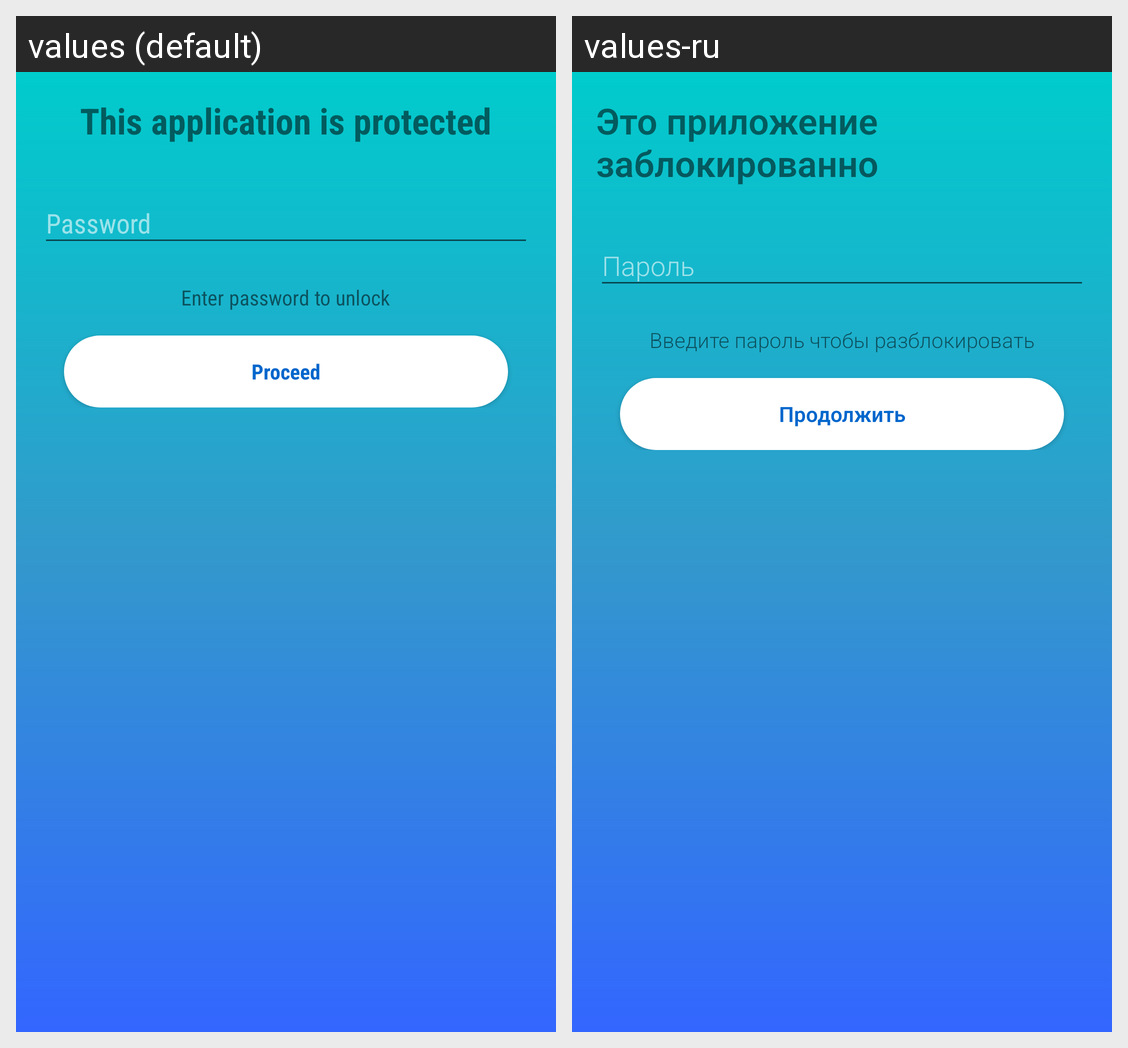

Strings drawn on this Android screen and how each of the app's shown locales translates them:
Android screen res/layout/activity_security_screen.xml rendered under 2 locales, left to right: values (default), values-ru. Device: Nexus 5 (rendered at 1080×1920; each locale shown at half size, 540×960, under a caption strip naming it); theme AppTheme.
Strings drawn on this screen, with the default value and each locale's value (text and hints the layout hard-codes, and strings that could not be matched under every locale, appear in the picture but are not listed):

protectionHint
  values: This application is protected
  values-ru: Это приложение заблокированно

enterPasswordToUnlock
  values: Enter password to unlock
  values-ru: Введите пароль чтобы разблокировать

proceed
  values: Proceed
  values-ru: Продолжить
